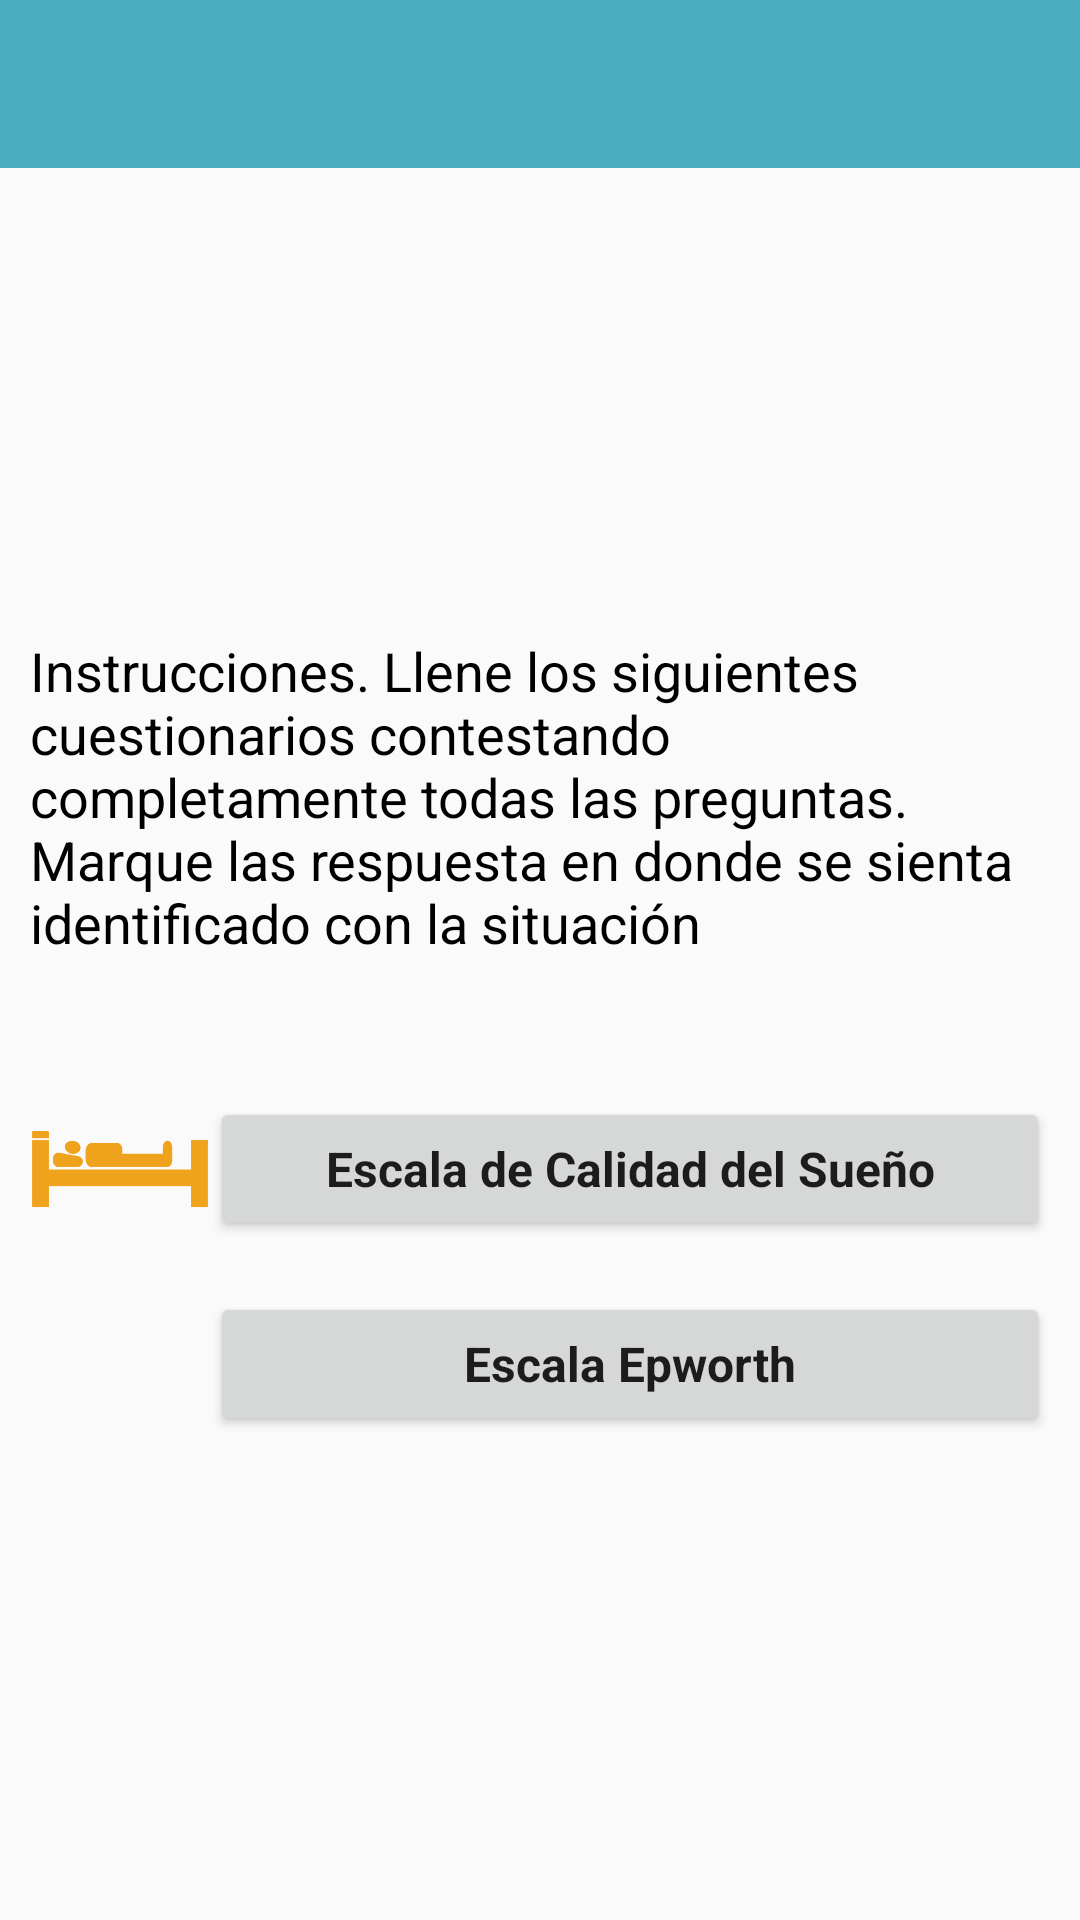

Android layout source for this screen:
<!-- AndroidManifest.xml: application theme AppTheme -->
<!-- res/layout/activity_menu_cuestionarios.xml -->
<?xml version="1.0" encoding="utf-8"?>

<RelativeLayout
    xmlns:android="http://schemas.android.com/apk/res/android"
    xmlns:app="http://schemas.android.com/apk/res-auto"
    xmlns:tools="http://schemas.android.com/tools"
    android:layout_width="match_parent"
    android:layout_height="match_parent"
    tools:context="deco.sleepp.MenuCuestionarios">

    <include
        android:id="@id/bar_principal"
        layout="@layout/app_bar_cuestionarios"
        android:layout_width="fill_parent"
        android:layout_height="wrap_content">
    </include>

    <RelativeLayout
        android:id="@+id/id_layoutCuestionarios"
        android:layout_width="match_parent"
        android:layout_height="match_parent"
        android:layout_below="@id/bar_principal"
        android:gravity="center"
        android:paddingLeft="10dp"
        android:paddingRight="10dp">

        <TextView
            android:id="@+id/tv_instrucciones"
            android:layout_width="match_parent"
            android:layout_height="wrap_content"
            android:fontFamily="sans-serif"
            android:gravity="start"
            android:text="Instrucciones. Llene los siguientes cuestionarios contestando
completamente todas las preguntas. Marque las respuesta en donde se sienta identificado con la situación"
            android:textColor="@color/colorNegro"
            android:textAlignment="viewStart"
            android:textAllCaps="false"
            android:textSize="18sp"/>

        
        <LinearLayout
            android:id="@+id/espacio1"
            android:layout_width="match_parent"
            android:layout_height="40dp"
            android:layout_below="@+id/tv_instrucciones"
            android:orientation="horizontal">
        </LinearLayout>

        
        <LinearLayout
            android:id="@+id/id_layoutCSueno"
            android:layout_width="match_parent"
            android:layout_height="wrap_content"
            android:layout_below="@+id/espacio1">

            <ImageView
                android:layout_width="60dp"
                android:layout_height="60dp"
                android:src="@drawable/bed_orange"/>

            <Button
                android:id="@+id/button_tras_res"
                android:layout_width="match_parent"
                android:layout_height="wrap_content"
                android:layout_gravity="center"
                android:fontFamily="sans-serif"
                android:text="Escala de Calidad del Sueño"
                android:textAllCaps="false"
                android:textSize="16sp"
                android:textStyle="bold"/>
        </LinearLayout>

        
        <LinearLayout
            android:id="@+id/espacio2"
            android:layout_width="match_parent"
            android:layout_height="5dp"
            android:layout_below="@+id/id_layoutCSueno"
            android:orientation="horizontal">
        </LinearLayout>

        
        <LinearLayout
            android:id="@+id/id_layoutEpworth"
            android:layout_width="match_parent"
            android:layout_height="wrap_content"
            android:layout_below="@+id/espacio2">

            <ImageView
                android:layout_width="60dp"
                android:layout_height="60dp"
                android:src="@drawable/diagnostic"/>

            <Button
                android:id="@+id/button_Epworth"
                android:layout_width="match_parent"
                android:layout_height="wrap_content"
                android:layout_gravity="center"
                android:fontFamily="sans-serif"
                android:text="Escala Epworth"
                android:textAllCaps="false"
                android:textSize="16sp"
                android:textStyle="bold"/>
        </LinearLayout>
    </RelativeLayout>
</RelativeLayout>
<!-- res/layout/app_bar_cuestionarios.xml (included above) -->
<?xml version="1.0" encoding="utf-8"?>



<android.support.v7.widget.Toolbar
    xmlns:android="http://schemas.android.com/apk/res/android"
    android:layout_width="match_parent"
    android:layout_height="wrap_content"
    xmlns:app="http://schemas.android.com/apk/res-auto"
    android:background="@color/colorPrimary"
    app:theme="@style/MyToolbarTheme"
    app:popupTheme="@style/MyPopupTheme">

</android.support.v7.widget.Toolbar>
<!-- resources referenced by this layout -->
<resources>
  <color name="colorNegro">#000000</color>
  <color name="colorPrimary">#4cadc1</color>
  <!-- drawable bed_orange: png bitmap (drawable-hdpi, 2454 bytes) -->
  <style name="MyPopupTheme" parent="ThemeOverlay.AppCompat.Light">
          
          
  
          
          <item name="android:textColorPrimary">@color/colorNegro</item>
      </style>
  <style name="MyToolbarTheme" parent="ThemeOverlay.AppCompat.Light">
          <item name="android:textColorPrimary">@android:color/white
          </item> 
          <item name="android:textColorSecondary">@android:color/white
          </item> 
      </style>
  <style name="AppTheme" parent="Theme.AppCompat.Light.NoActionBar">
          
          <item name="colorPrimary">@color/colorPrimary</item>
          <item name="colorPrimaryDark">@color/colorPrimaryDark</item>
          <item name="colorAccent">@color/colorAccent</item>
      </style>
  <color name="colorPrimaryDark">#42dfdd</color>
  <color name="colorAccent">#00bfd1</color>
</resources>
